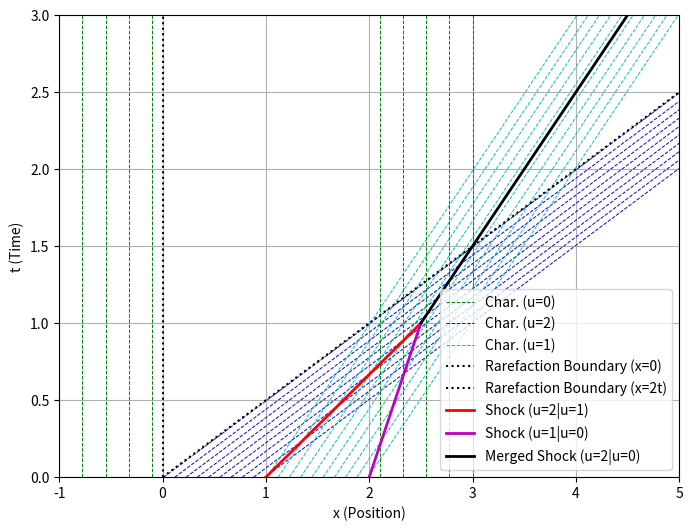

Source code (Python):
import numpy as np
import matplotlib.pyplot as plt

t_max = 3.0
t = np.linspace(0, t_max, 100)

plt.figure(figsize=(8, 6))

num_chars_neg = 5
for x0 in np.linspace(-1, -0.1, num_chars_neg):
     plt.plot(x0 * np.ones_like(t), t, 'g--', linewidth=0.7, label='Char. (u=0)' if x0==np.linspace(-1, -0.1, num_chars_neg)[0] else "") # Label only once

num_chars_01 = 10
for x0 in np.linspace(0.01, 0.99, num_chars_01):
     plt.plot(x0 + 2 * t, t, 'b--', linewidth=0.7, label='Char. (u=2)' if x0==np.linspace(0.01, 0.99, num_chars_01)[0] else "") # Label only once

num_chars_12 = 10
for x0 in np.linspace(1.01, 1.99, num_chars_12):
     plt.plot(x0 + 1 * t, t, 'c--', linewidth=0.7, label='Char. (u=1)' if x0==np.linspace(1.01, 1.99, num_chars_12)[0] else "") # Label only once

num_chars_pos = 5
for x0 in np.linspace(2.1, 3.0, num_chars_pos):
     # Reuse label for u=0 characteristics
     plt.plot(x0 * np.ones_like(t), t, 'g--', linewidth=0.7)

plt.plot(0 * t, t, 'k:', label='Rarefaction Boundary (x=0)')
plt.plot(2 * t, t, 'k:', label='Rarefaction Boundary (x=2t)')

t_shock1 = np.linspace(0, 1, 50)
x_shock1 = 1 + 1.5 * t_shock1
plt.plot(x_shock1, t_shock1, 'r-', linewidth=2, label='Shock (u=2|u=1)')

t_shock2 = np.linspace(0, 1, 50)
x_shock2 = 2 + 0.5 * t_shock2
plt.plot(x_shock2, t_shock2, 'm-', linewidth=2, label='Shock (u=1|u=0)')

t_shock3 = np.linspace(1, t_max, 50)
x_shock3 = 1.5 + t_shock3
plt.plot(x_shock3, t_shock3, 'k-', linewidth=2, label='Merged Shock (u=2|u=0)')

plt.xlabel('x (Position)')
plt.ylabel('t (Time)')
plt.xlim(-1, 5)
plt.ylim(0, t_max)
plt.grid(True)
plt.legend()
plt.show()